Dataset: dataset_splits (GitHub, Corneliu93/fruit_ripeness). Classes: apple overripe, apple ripe, apple unripe, banana overripe, banana ripe, banana unripe, pear overripe, pear ripe, pear unripe.

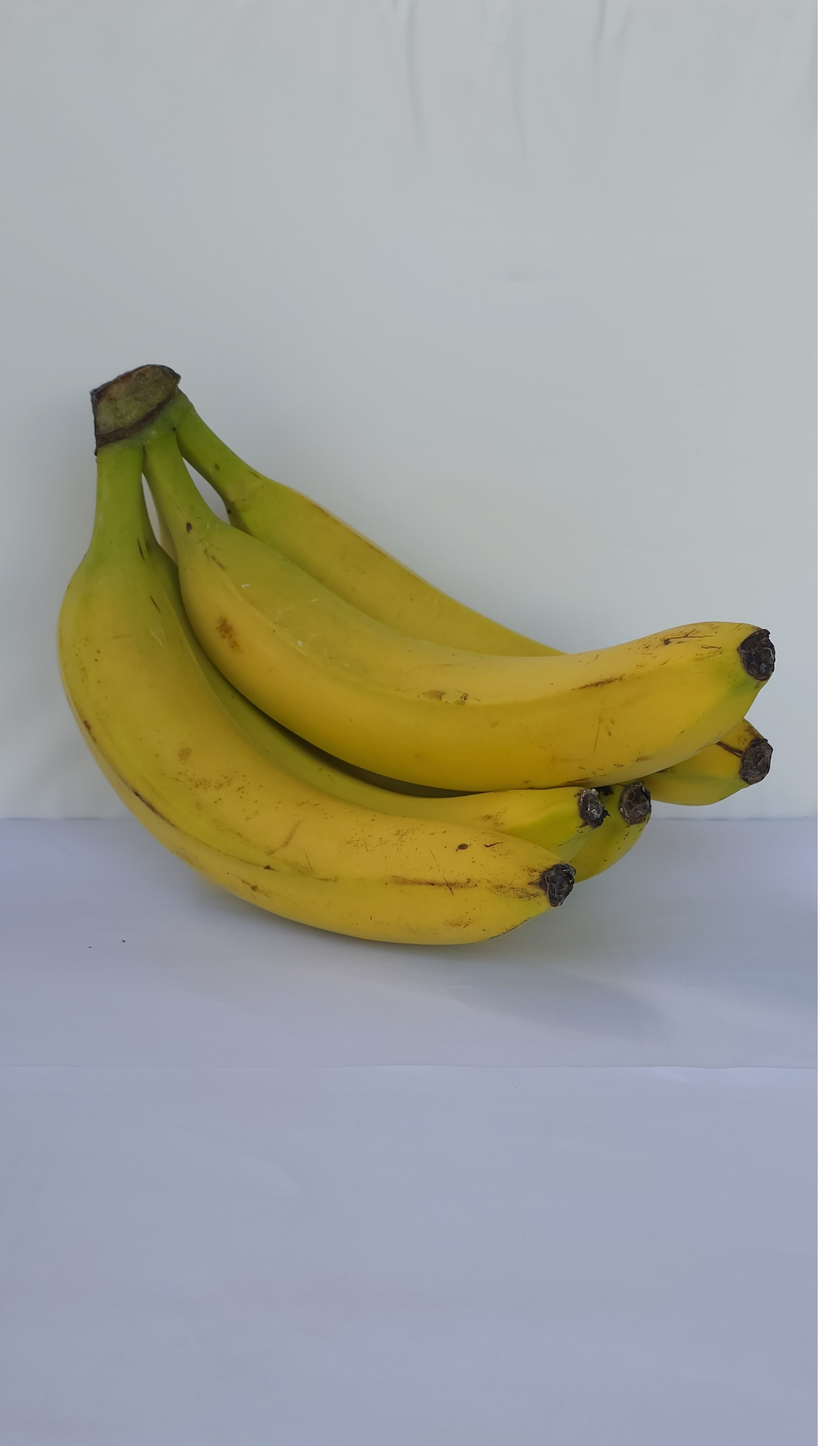
Label: banana ripe

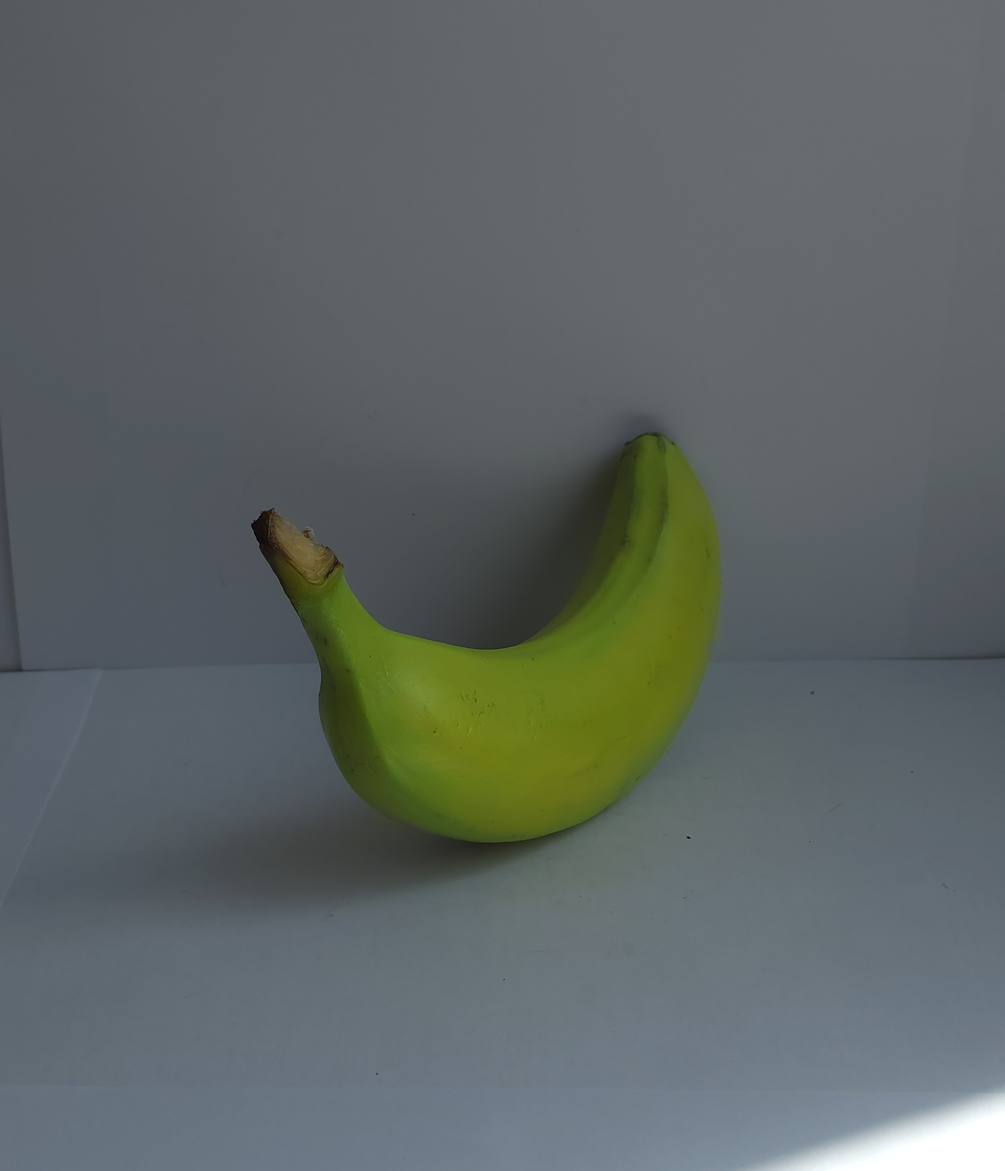
Label: banana unripe

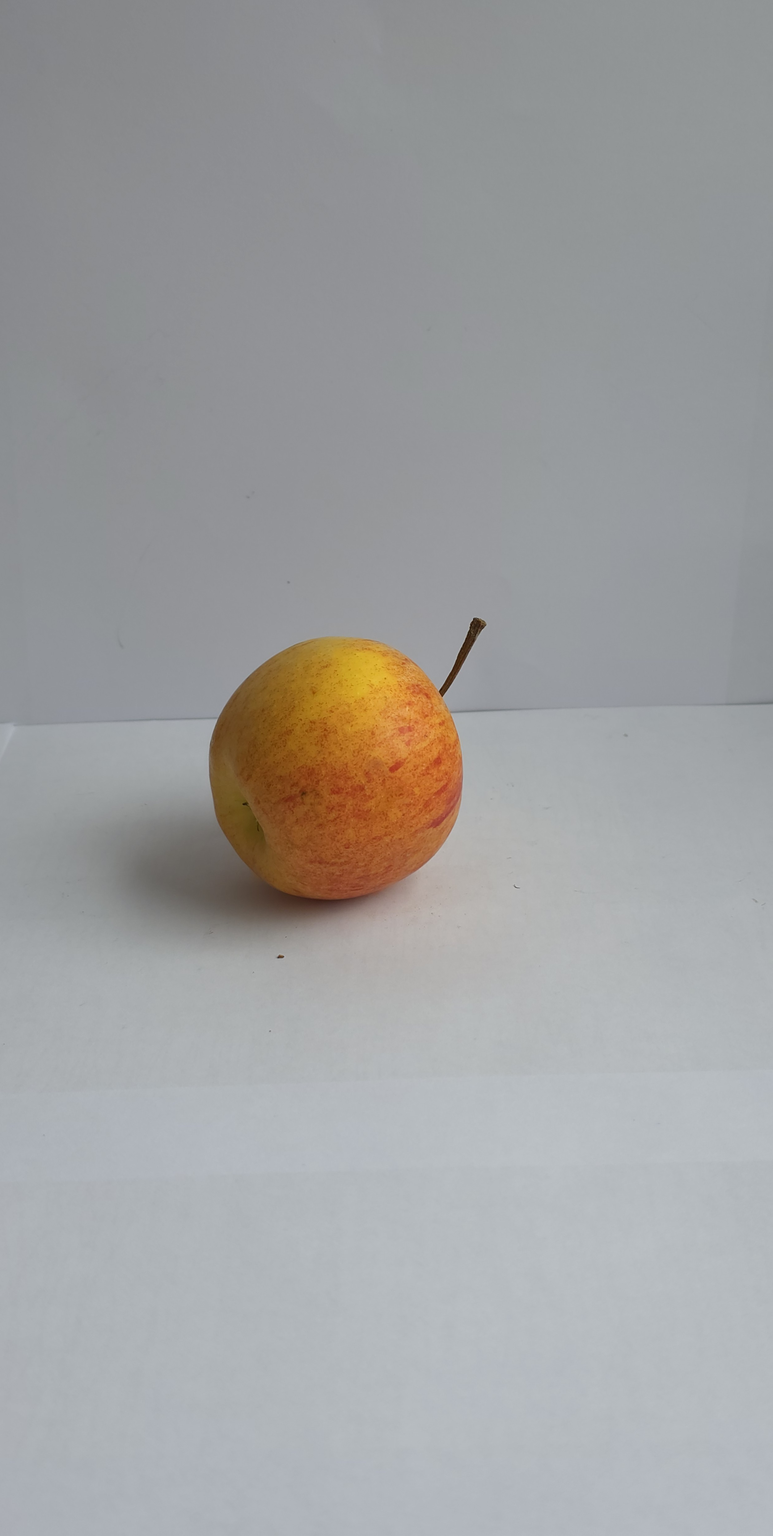
Label: apple ripe

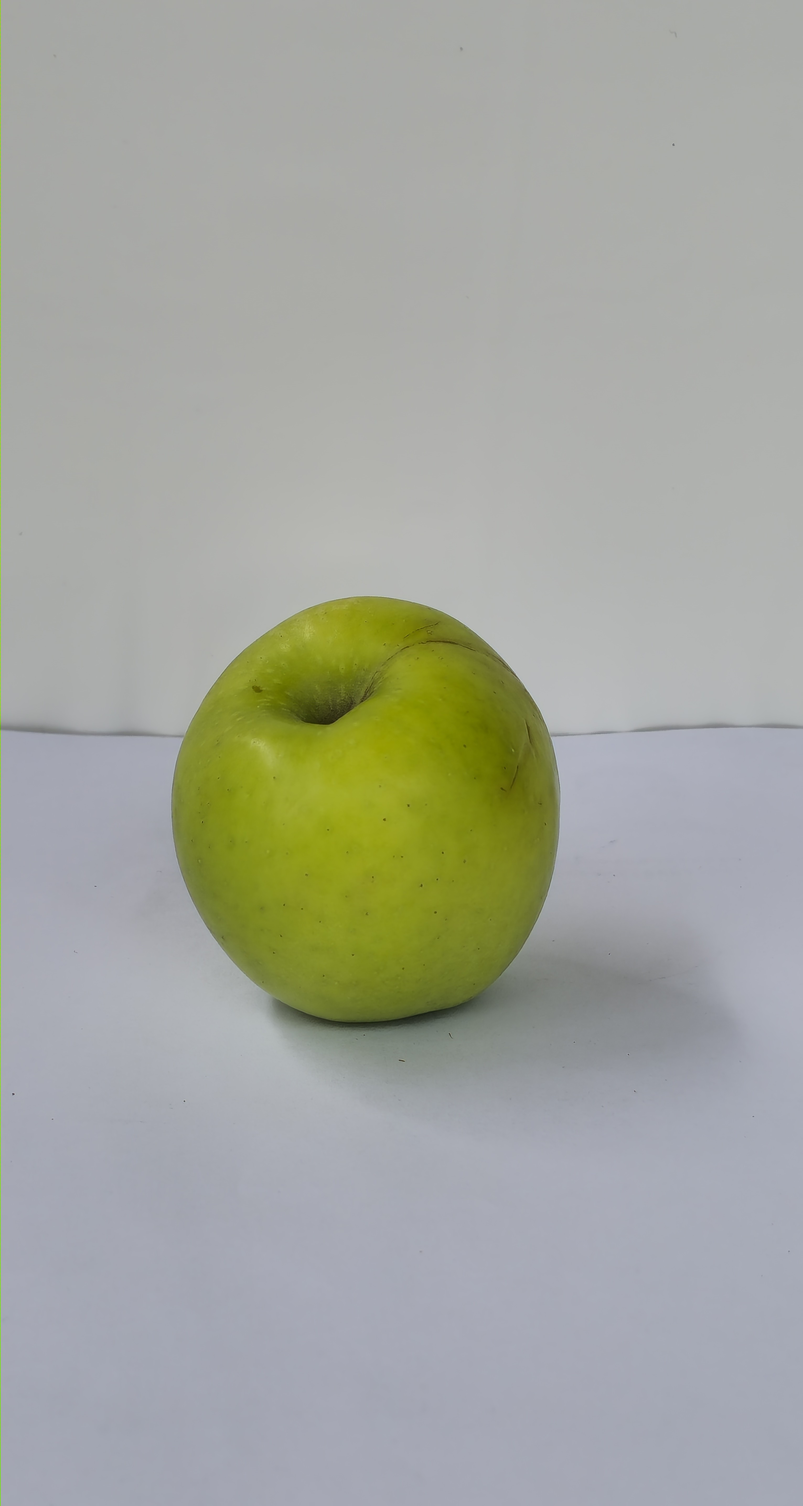
Label: apple unripe
